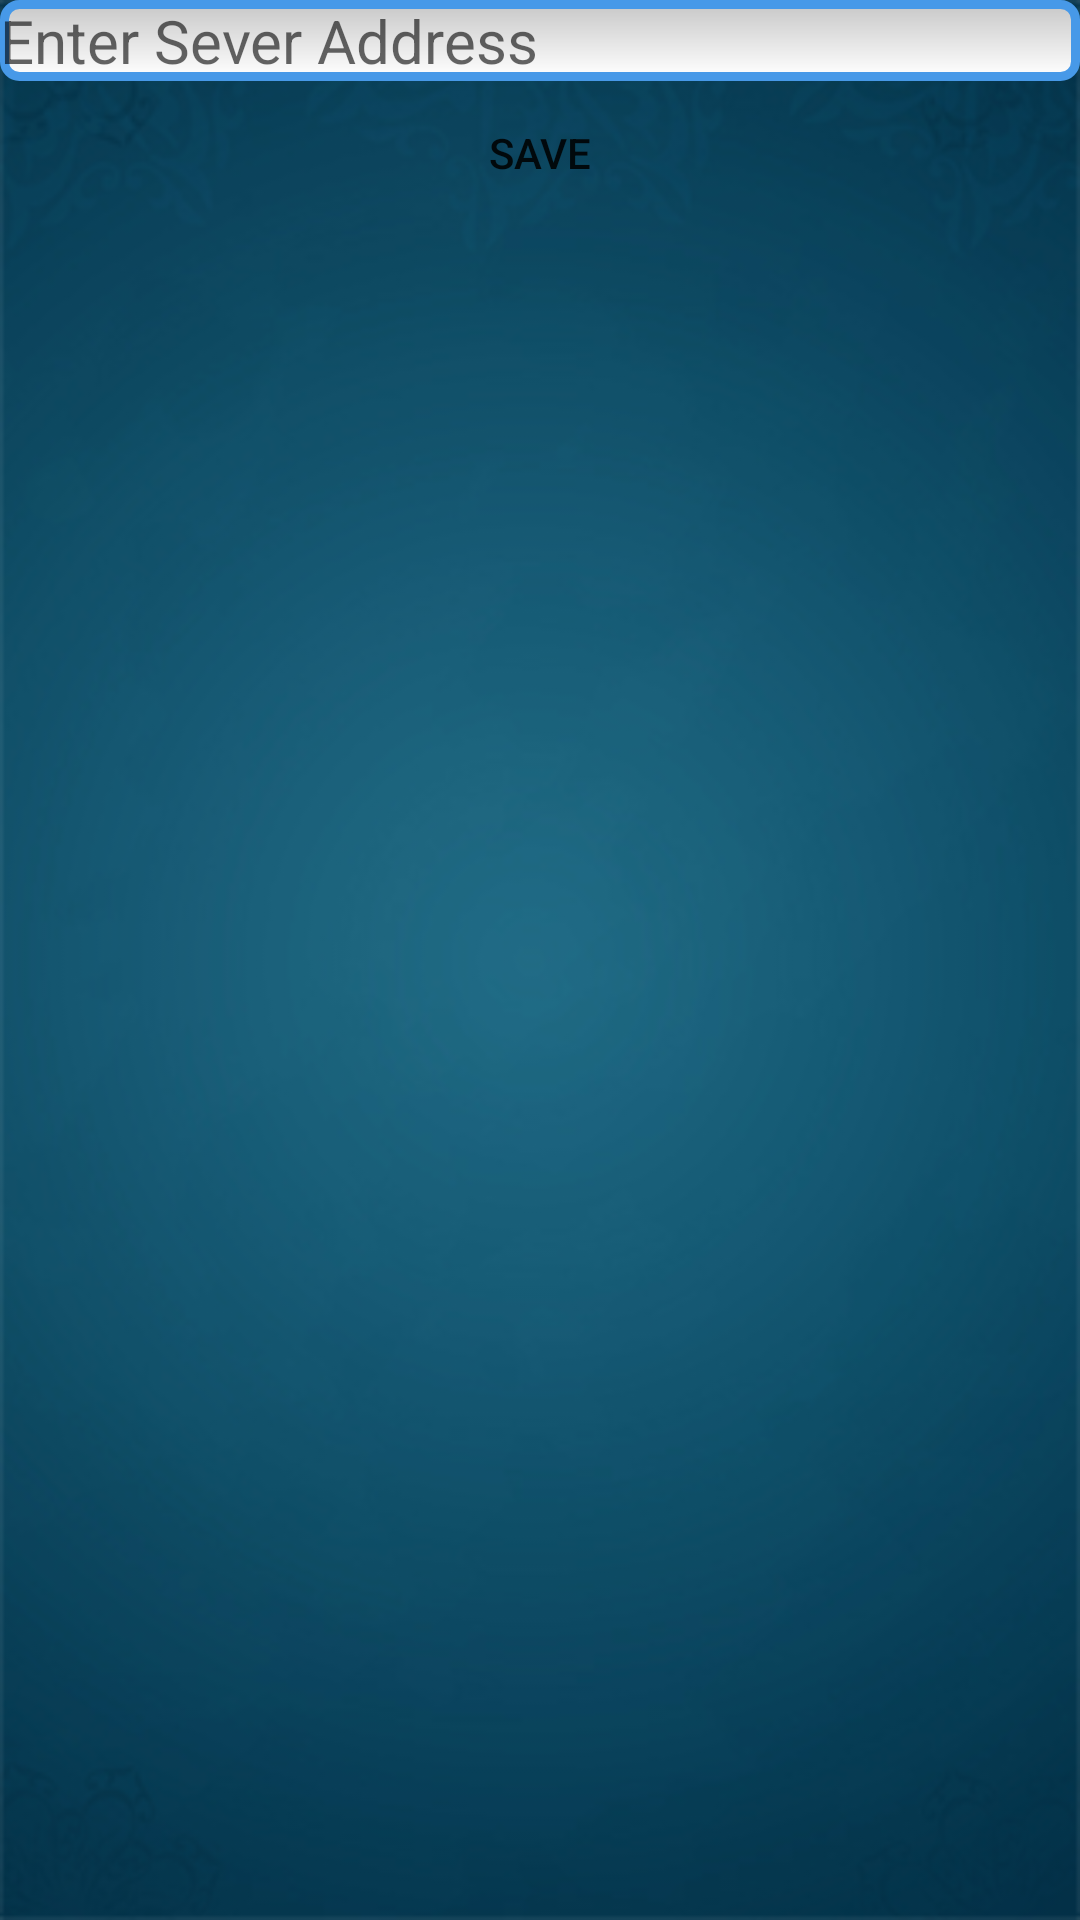

Here is an Android app screen rendered from its layout file. Give the layout XML and the strings, colors and styles it references.
<!-- AndroidManifest.xml: application theme AppTheme -->
<!-- res/layout/advancesettings.xml -->
<?xml version="1.0" encoding="utf-8"?>
<RelativeLayout xmlns:android="http://schemas.android.com/apk/res/android"
    xmlns:tools="http://schemas.android.com/tools"
    android:layout_width="match_parent"
    android:layout_height="match_parent"
    android:background="@drawable/bg"
    tools:context="in.co.zoeb.zsmartaudio.AdvanceSettings">

    <Spinner
        android:layout_width="match_parent"
        android:layout_height="wrap_content"
        android:id="@+id/protocolselector"
        android:background="@drawable/editboxstyle"
        android:layout_below="@+id/serveraddr"
        android:layout_alignParentLeft="true"
        android:layout_alignParentStart="true" />

    <EditText
        android:layout_width="match_parent"
        android:layout_height="wrap_content"
        android:id="@+id/serveraddr"
        android:background="@drawable/editboxstyle"
        android:textSize="20sp"
        android:hint="Enter Sever Address"
        tools:ignore="HardcodedText"
        android:layout_alignParentLeft="true"
        android:layout_alignParentStart="true"
        android:layout_alignParentTop="true" />

    <Button
        android:layout_width="match_parent"
        android:layout_height="wrap_content"
        android:text="Save"
        android:id="@+id/SaveAS"
        android:background="@drawable/button_style"
        tools:ignore="HardcodedText"
        android:layout_below="@+id/protocolselector"
        android:layout_alignParentLeft="true"
        android:layout_alignParentStart="true" />
</RelativeLayout>
<!-- resources referenced by this layout -->
<resources>
  <!-- drawable bg: png bitmap (drawable-hdpi, 368647 bytes) -->
  <!-- drawable button_style (drawable-xhdpi) -->
  <?xml version="1.0" encoding="utf-8"?>
  <selector xmlns:android="http://schemas.android.com/apk/res/android" >
      <item android:state_pressed="true" android:drawable="@drawable/buttonstylepressed"/>
      <item android:state_focused="true" android:drawable="@drawable/buttonstylepressed"/>
      <item android:drawable="@drawable/buttonstyle"/> 
  </selector>
  <!-- drawable editboxstyle (drawable-xxhdpi) -->
  <?xml version="1.0" encoding="utf-8"?>
  <shape xmlns:android="http://schemas.android.com/apk/res/android"
      android:shape="rectangle"
      android:thickness="5dp">
      <stroke
          android:width="3dp"
          android:color="#4799E8" />
      <corners android:radius="5dp" />
      <gradient
          android:angle="270"
          android:endColor="#FFFFFF"
          android:startColor="#C8C8C8"
          android:type="linear" />
  </shape>
  <!-- drawable buttonstylepressed (drawable-mdpi) -->
  <?xml version="1.0" encoding="utf-8"?>
  <shape xmlns:android="http://schemas.android.com/apk/res/android"
      android:shape="rectangle">
      <corners android:radius="14dp" />
      <gradient
          android:angle="45"
          android:centerColor="#198CFF"
          android:centerX="35%"
          android:endColor="#449DEF"
          android:startColor="#2F6699"
          android:type="linear" />
      <padding
          android:bottom="0dp"
          android:left="0dp"
          android:right="0dp"
          android:top="0dp" />
      <stroke
          android:width="1dp"
          android:color="#878787" />
  </shape>
</resources>
